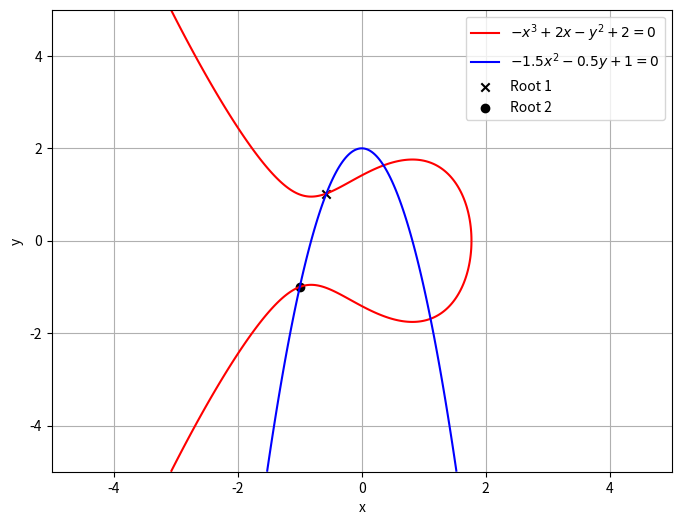

Write Python code to recreate this figure.
import numpy as np
from scipy.optimize import fsolve
import matplotlib.pyplot as plt

def q1():
    # Define matrix A
    A = np.array([[-2, 1, 0, 4],[2, 0, -1, 0],[2, -1, 0, 3],[0, 1, 1, -3]])
    # Define matrix b 
    b = np.array([2, 0, -1, 1])
    # Solve system using numpy linear algebra function
    print(f"Solution: {np.linalg.solve(A,b)}")
    x = np.linalg.inv(A) @ b
    # Manually check numpy solution
    # np.isclose is used due to equating of integer and float values not being
    # exactly zero
    print(f"\nCheck if A@x = b: {np.isclose(A@x, b)}")

def q2():
    # Define system of equations
    def func(params):
        x, y = params
        eq1 = -(x**3) + 2*x - (y**2) + 2 
        eq2 = -1.5*(x**2) - 0.5*y + 1
        # Function returns value of both equations with inputted parameters
        return [eq1, eq2]
    
    # Two roots of system are found using scipy.optimize fsolve function with
    # initial guesses
    root1 = fsolve(func, [-5, 5])
    root2 = fsolve(func, [-1.5, -1])
    
    # Roots are printed and equations are checked to be 0 when roots are inputted
    # to confirm accuracy of solutions
    print(f'\nRoot 1 in form [x y] = {root1}')
    print(f'\nRoot 2 in form [x y] = {root2}')
    print(f'\nCheck if functions = 0 at first solution: {np.isclose(func(root1), [0, 0])}')
    print(f'\nCheck if functions = 0 at second solution: {np.isclose(func(root2), [0, 0])}')
    
    # Both equtions plotted with roots denoted by dots on the graph
    x_vals = np.linspace(-5, 5, 400) 
    y_vals = np.linspace(-5, 5, 400)
    X, Y = np.meshgrid(x_vals, y_vals)
    F1 = -(X**3) + 2*X - (Y**2) + 2
    F2 = -1.5*(X**2) - 0.5*Y + 1
    plt.figure(figsize=(8, 6))
    plt.contour(X, Y, F1, levels=[0], colors='r')
    plt.contour(X, Y, F2, levels=[0], colors='b')
    plt.plot([], [], 'r', label="$-x^3 + 2x - y^2 + 2 = 0$")
    plt.plot([], [], 'b', label="$-1.5x^2 - 0.5y + 1 = 0$")
    plt.scatter([root1[0]], [root1[1]], color='black', marker='x', label="Root 1")
    plt.scatter([root2[0]], [root2[1]], color='black', marker='o', label="Root 2")
    plt.xlabel("x")
    plt.ylabel("y")
    plt.legend()
    plt.grid(True)
    plt.show()
    

def q3(a, r, tol, iteration):
    # Geometric sum is set to 0
    gsum = 0
    # Theoretical convergence limit defined
    theolimit = a/(1-r)
    # for loop created to iterate through geometric series
    for i in range(iteration):
        # if series converges within given tolerance, loop ends
        if abs(gsum - theolimit) < tol:
            print(f'Series converged on iteration {i} with difference {abs(gsum - theolimit)}')
            break
        # if series has not converged yet, keep looping and update geometric series
        else:
            gsum += a*(r**i)
    # if no convergence found in given iterations, denoted by i reaching maximum iteration number,
    # series has diverged
    if i == iteration - 1:
        print(f'Series not converged within {i+1} iterations, with final difference of {abs(gsum - theolimit)}')

print('Question 1: \n')
q1()
print('\nQuestion 2: \n')
q2()
print('\nQuestion 3: \n')
# Question 3 tested with given parameters
tolerances = [1e-7, 1e-12, 1e-20, 1e-7, 1e-7]
for tol in tolerances:
    print(f"\nTesting with tol = {tol}")
    q3(4, 0.9, tol, 10000)
    
            
